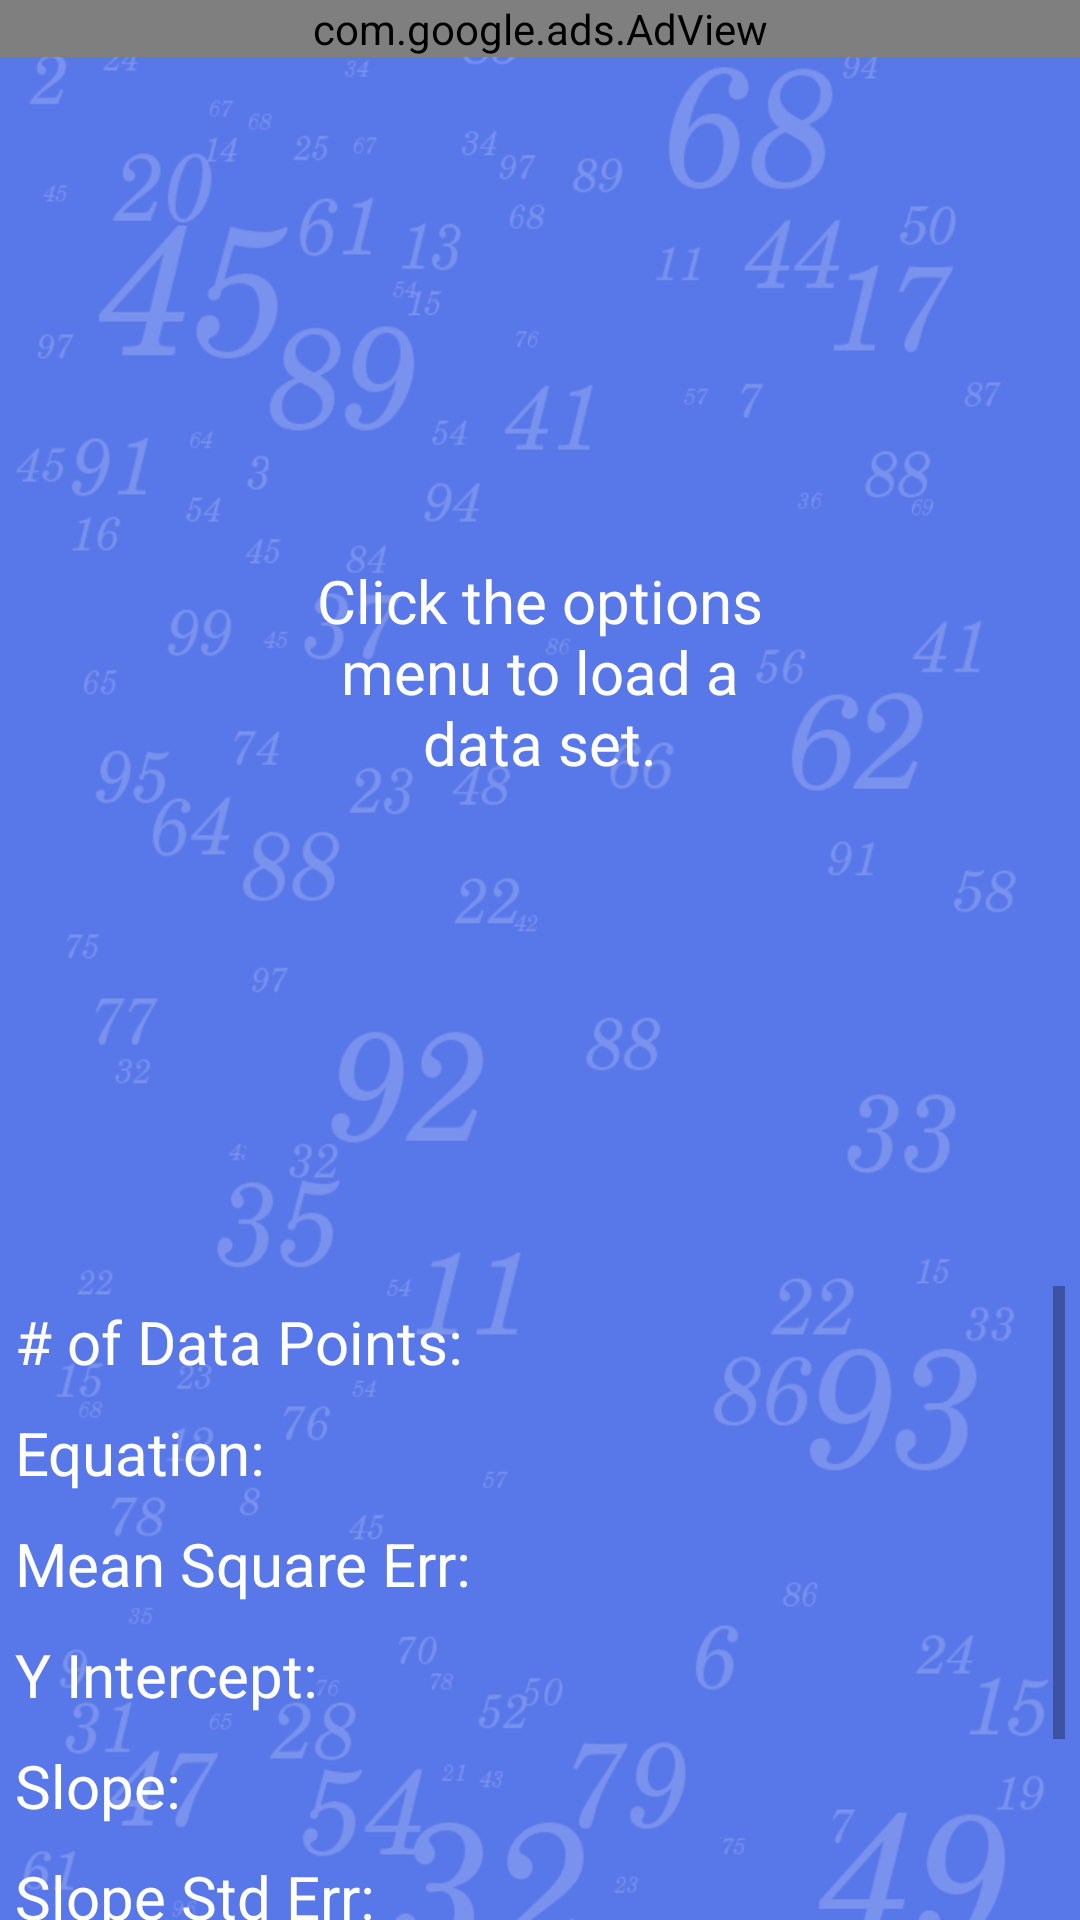

Android layout source for this screen:
<!-- AndroidManifest.xml: fallback theme Theme.MaterialComponents.DayNight.NoActionBar -->
<!-- res/layout/linear_regression.xml -->
<?xml version="1.0" encoding="utf-8"?>
<LinearLayout xmlns:android="http://schemas.android.com/apk/res/android" xmlns:ads="http://schemas.android.com/apk/lib/com.google.ads" android:layout_width="fill_parent" android:layout_height="fill_parent" android:orientation="vertical" android:weightSum="1" android:background="@drawable/numbers2">
	<com.google.ads.AdView android:id="@+id/adView" android:layout_height="wrap_content" ads:adUnitId="a14e62b90928c5e" ads:adSize="BANNER" ads:loadAdOnCreate="true" android:layout_width="fill_parent"/>
	<FrameLayout android:layout_width="fill_parent" android:id="@+id/regression_graph" android:layout_height="fill_parent" android:layout_weight="0.35">
		<TextView android:id="@+id/textView1" style="@style/PlainText" android:layout_height="wrap_content" android:text="@string/basicInput" android:layout_gravity="center" android:gravity="center" android:layout_width="160dip"></TextView>
	</FrameLayout>
	<ScrollView android:layout_width="fill_parent" android:layout_height="fill_parent" android:layout_weight="0.65" android:paddingLeft="5dip" android:paddingRight="5dip">
		<LinearLayout android:layout_width="fill_parent" android:layout_height="fill_parent" android:orientation="vertical">
		    <TextView android:layout_width="wrap_content" android:layout_height="wrap_content" android:text="@string/num_data_points" android:id="@+id/tNumDataPoints" style="@style/PlainText"></TextView>
		    <TextView android:layout_width="wrap_content" android:layout_height="wrap_content" android:text="@string/equation" android:id="@+id/tEquation" style="@style/PlainText"></TextView>
		    <TextView android:layout_width="wrap_content" android:layout_height="wrap_content" android:text="@string/significance" android:id="@+id/tSignificance" style="@style/PlainText" android:visibility="gone"></TextView>
		    <TextView android:layout_width="wrap_content" android:layout_height="wrap_content" android:text="@string/mean_square_error" android:id="@+id/tMeanSquareError" style="@style/PlainText"></TextView>
		    <TextView android:layout_width="wrap_content" android:layout_height="wrap_content" android:text="@string/intercept" android:id="@+id/tIntercept" style="@style/PlainText"></TextView>
		    <TextView android:layout_width="wrap_content" android:layout_height="wrap_content" android:text="@string/slope" android:id="@+id/tSlope" style="@style/PlainText"></TextView>
		    <TextView android:layout_width="wrap_content" android:layout_height="wrap_content" android:text="@string/slope_standard_error" android:id="@+id/tSlopeError" style="@style/PlainText"></TextView>
		    <TextView android:layout_width="wrap_content" android:layout_height="wrap_content" android:text="@string/r_value" android:id="@+id/tRValue" style="@style/PlainText"></TextView>
		    <TextView android:layout_width="wrap_content" android:layout_height="wrap_content" android:text="@string/r_squared" android:id="@+id/tRSquared" style="@style/PlainText"></TextView>
		</LinearLayout>
	</ScrollView>
</LinearLayout>
<!-- resources referenced by this layout -->
<resources>
  <!-- drawable numbers2: jpg bitmap (drawable-hdpi, 36873 bytes) -->
  <string name="basicInput">Click the options menu to load a data set.</string>
  <string name="equation">Equation:</string>
  <string name="intercept">Y Intercept:</string>
  <string name="mean_square_error">Mean Square Err:</string>
  <string name="num_data_points"># of Data Points:</string>
  <string name="r_squared">R^2:</string>
  <string name="r_value">R:</string>
  <string name="significance">Significance:</string>
  <string name="slope">Slope:</string>
  <string name="slope_standard_error">Slope Std Err:</string>
  <style name="PlainText">
          <item name="android:layout_width">fill_parent</item>
          <item name="android:paddingTop">5dip</item>
          <item name="android:paddingBottom">5dip</item>
          <item name="android:textColor">#FFFFFF</item>
          <item name="android:textSize">20dip</item>
      </style>
</resources>
